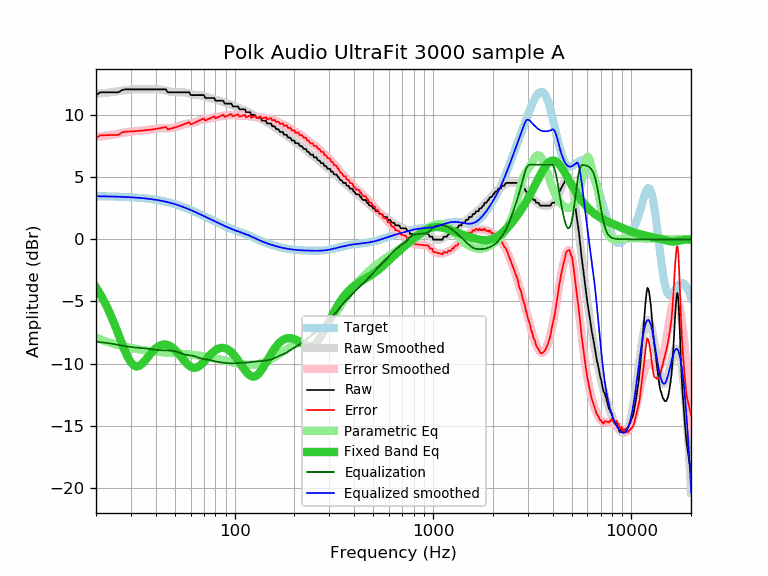

The table this chart was drawn from, first rows:
frequency, raw, error, smoothed, error_smoothed, equalization, parametric_eq, equalized_raw, equalized_smoothed, target
20, 11.60, 8.13, 11.70, 8.23, -8.23, -3.87, 3.37, 3.47, 3.47
21, 11.83, 8.37, 11.73, 8.27, -8.27, -4.40, 3.56, 3.46, 3.46
22, 11.83, 8.37, 11.77, 8.31, -8.31, -4.99, 3.52, 3.46, 3.46
23, 11.83, 8.38, 11.80, 8.35, -8.35, -5.62, 3.47, 3.45, 3.45
24, 11.83, 8.38, 11.84, 8.40, -8.40, -6.29, 3.43, 3.44, 3.44
25, 11.83, 8.39, 11.88, 8.44, -8.44, -6.98, 3.38, 3.43, 3.43
26, 11.83, 8.40, 11.92, 8.49, -8.49, -7.68, 3.33, 3.43, 3.43
27, 12.00, 8.58, 11.96, 8.54, -8.54, -8.36, 3.46, 3.42, 3.42
28, 12.06, 8.65, 11.99, 8.59, -8.59, -8.99, 3.47, 3.40, 3.40
29, 12.06, 8.66, 12.02, 8.63, -8.63, -9.52, 3.43, 3.39, 3.39
30, 12.06, 8.68, 12.04, 8.66, -8.66, -9.91, 3.39, 3.38, 3.38
31, 12.06, 8.69, 12.06, 8.69, -8.69, -10.15, 3.37, 3.37, 3.37
32, 12.06, 8.71, 12.06, 8.71, -8.71, -10.23, 3.34, 3.35, 3.35
33, 12.06, 8.72, 12.07, 8.73, -8.73, -10.18, 3.32, 3.33, 3.33
34, 12.06, 8.74, 12.07, 8.75, -8.75, -10.04, 3.31, 3.32, 3.32
35, 12.06, 8.76, 12.06, 8.77, -8.77, -9.83, 3.29, 3.30, 3.30
36, 12.06, 8.78, 12.06, 8.79, -8.79, -9.59, 3.27, 3.28, 3.28
37, 12.06, 8.80, 12.06, 8.81, -8.81, -9.36, 3.25, 3.26, 3.26
38, 12.06, 8.83, 12.07, 8.83, -8.83, -9.13, 3.22, 3.23, 3.23
39, 12.06, 8.85, 12.07, 8.86, -8.86, -8.94, 3.20, 3.21, 3.21
40, 12.06, 8.88, 12.07, 8.89, -8.89, -8.77, 3.17, 3.18, 3.18
41, 12.06, 8.91, 12.06, 8.91, -8.91, -8.64, 3.15, 3.15, 3.15
42, 12.06, 8.93, 12.05, 8.92, -8.92, -8.54, 3.13, 3.12, 3.12
43, 12.06, 8.97, 12.02, 8.93, -8.93, -8.48, 3.12, 3.09, 3.09
44, 12.06, 9.00, 11.99, 8.94, -8.94, -8.46, 3.12, 3.06, 3.06
45, 12.06, 9.03, 11.96, 8.94, -8.94, -8.47, 3.12, 3.02, 3.02
46, 11.83, 8.84, 11.92, 8.94, -8.94, -8.50, 2.89, 2.99, 2.99
47, 11.83, 8.88, 11.89, 8.94, -8.94, -8.57, 2.89, 2.95, 2.95
48, 11.83, 8.92, 11.86, 8.95, -8.95, -8.65, 2.88, 2.91, 2.91
49, 11.83, 8.96, 11.84, 8.97, -8.97, -8.76, 2.86, 2.87, 2.87
50, 11.83, 9.00, 11.83, 9.00, -9.00, -8.89, 2.83, 2.83, 2.83
51, 11.83, 9.04, 11.82, 9.04, -9.04, -9.03, 2.79, 2.78, 2.78
52, 11.83, 9.09, 11.82, 9.09, -9.09, -9.18, 2.74, 2.74, 2.74
53, 11.83, 9.13, 11.83, 9.14, -9.14, -9.34, 2.69, 2.69, 2.69
54, 11.83, 9.18, 11.83, 9.18, -9.18, -9.50, 2.64, 2.65, 2.65
55, 11.83, 9.23, 11.83, 9.23, -9.23, -9.66, 2.60, 2.60, 2.60
56, 11.83, 9.27, 11.82, 9.26, -9.26, -9.81, 2.56, 2.55, 2.55
57, 11.83, 9.32, 11.80, 9.29, -9.29, -9.95, 2.54, 2.51, 2.51
58, 11.83, 9.37, 11.77, 9.31, -9.31, -10.07, 2.52, 2.46, 2.46
59, 11.83, 9.42, 11.73, 9.32, -9.32, -10.17, 2.50, 2.41, 2.41
60, 11.61, 9.25, 11.70, 9.34, -9.34, -10.25, 2.27, 2.36, 2.36
61, 11.60, 9.29, 11.66, 9.35, -9.35, -10.30, 2.24, 2.31, 2.31
62, 11.60, 9.34, 11.64, 9.38, -9.38, -10.33, 2.22, 2.26, 2.26
63, 11.60, 9.39, 11.62, 9.41, -9.41, -10.34, 2.19, 2.21, 2.21
64, 11.60, 9.44, 11.61, 9.44, -9.44, -10.32, 2.15, 2.16, 2.16
65, 11.60, 9.49, 11.60, 9.49, -9.49, -10.28, 2.11, 2.11, 2.11
66, 11.60, 9.53, 11.59, 9.53, -9.53, -10.22, 2.07, 2.06, 2.06
67, 11.60, 9.58, 11.58, 9.56, -9.56, -10.14, 2.03, 2.01, 2.01
68, 11.60, 9.63, 11.56, 9.59, -9.59, -10.05, 2.01, 1.97, 1.97
69, 11.60, 9.68, 11.53, 9.61, -9.61, -9.96, 1.98, 1.92, 1.92
70, 11.60, 9.73, 11.50, 9.63, -9.63, -9.85, 1.96, 1.87, 1.87
71, 11.37, 9.54, 11.47, 9.65, -9.65, -9.74, 1.72, 1.82, 1.82
72, 11.37, 9.59, 11.44, 9.66, -9.66, -9.63, 1.70, 1.78, 1.78
73, 11.37, 9.64, 11.41, 9.68, -9.68, -9.53, 1.69, 1.73, 1.73
74, 11.37, 9.68, 11.39, 9.70, -9.70, -9.42, 1.66, 1.68, 1.68
75, 11.37, 9.73, 11.37, 9.73, -9.73, -9.32, 1.64, 1.64, 1.64
76, 11.37, 9.77, 11.35, 9.75, -9.75, -9.23, 1.62, 1.60, 1.60
77, 11.37, 9.82, 11.32, 9.77, -9.77, -9.14, 1.60, 1.55, 1.55
78, 11.37, 9.86, 11.30, 9.79, -9.79, -9.06, 1.58, 1.51, 1.51
79, 11.37, 9.90, 11.27, 9.81, -9.81, -8.99, 1.56, 1.47, 1.47
... 553 more rows
